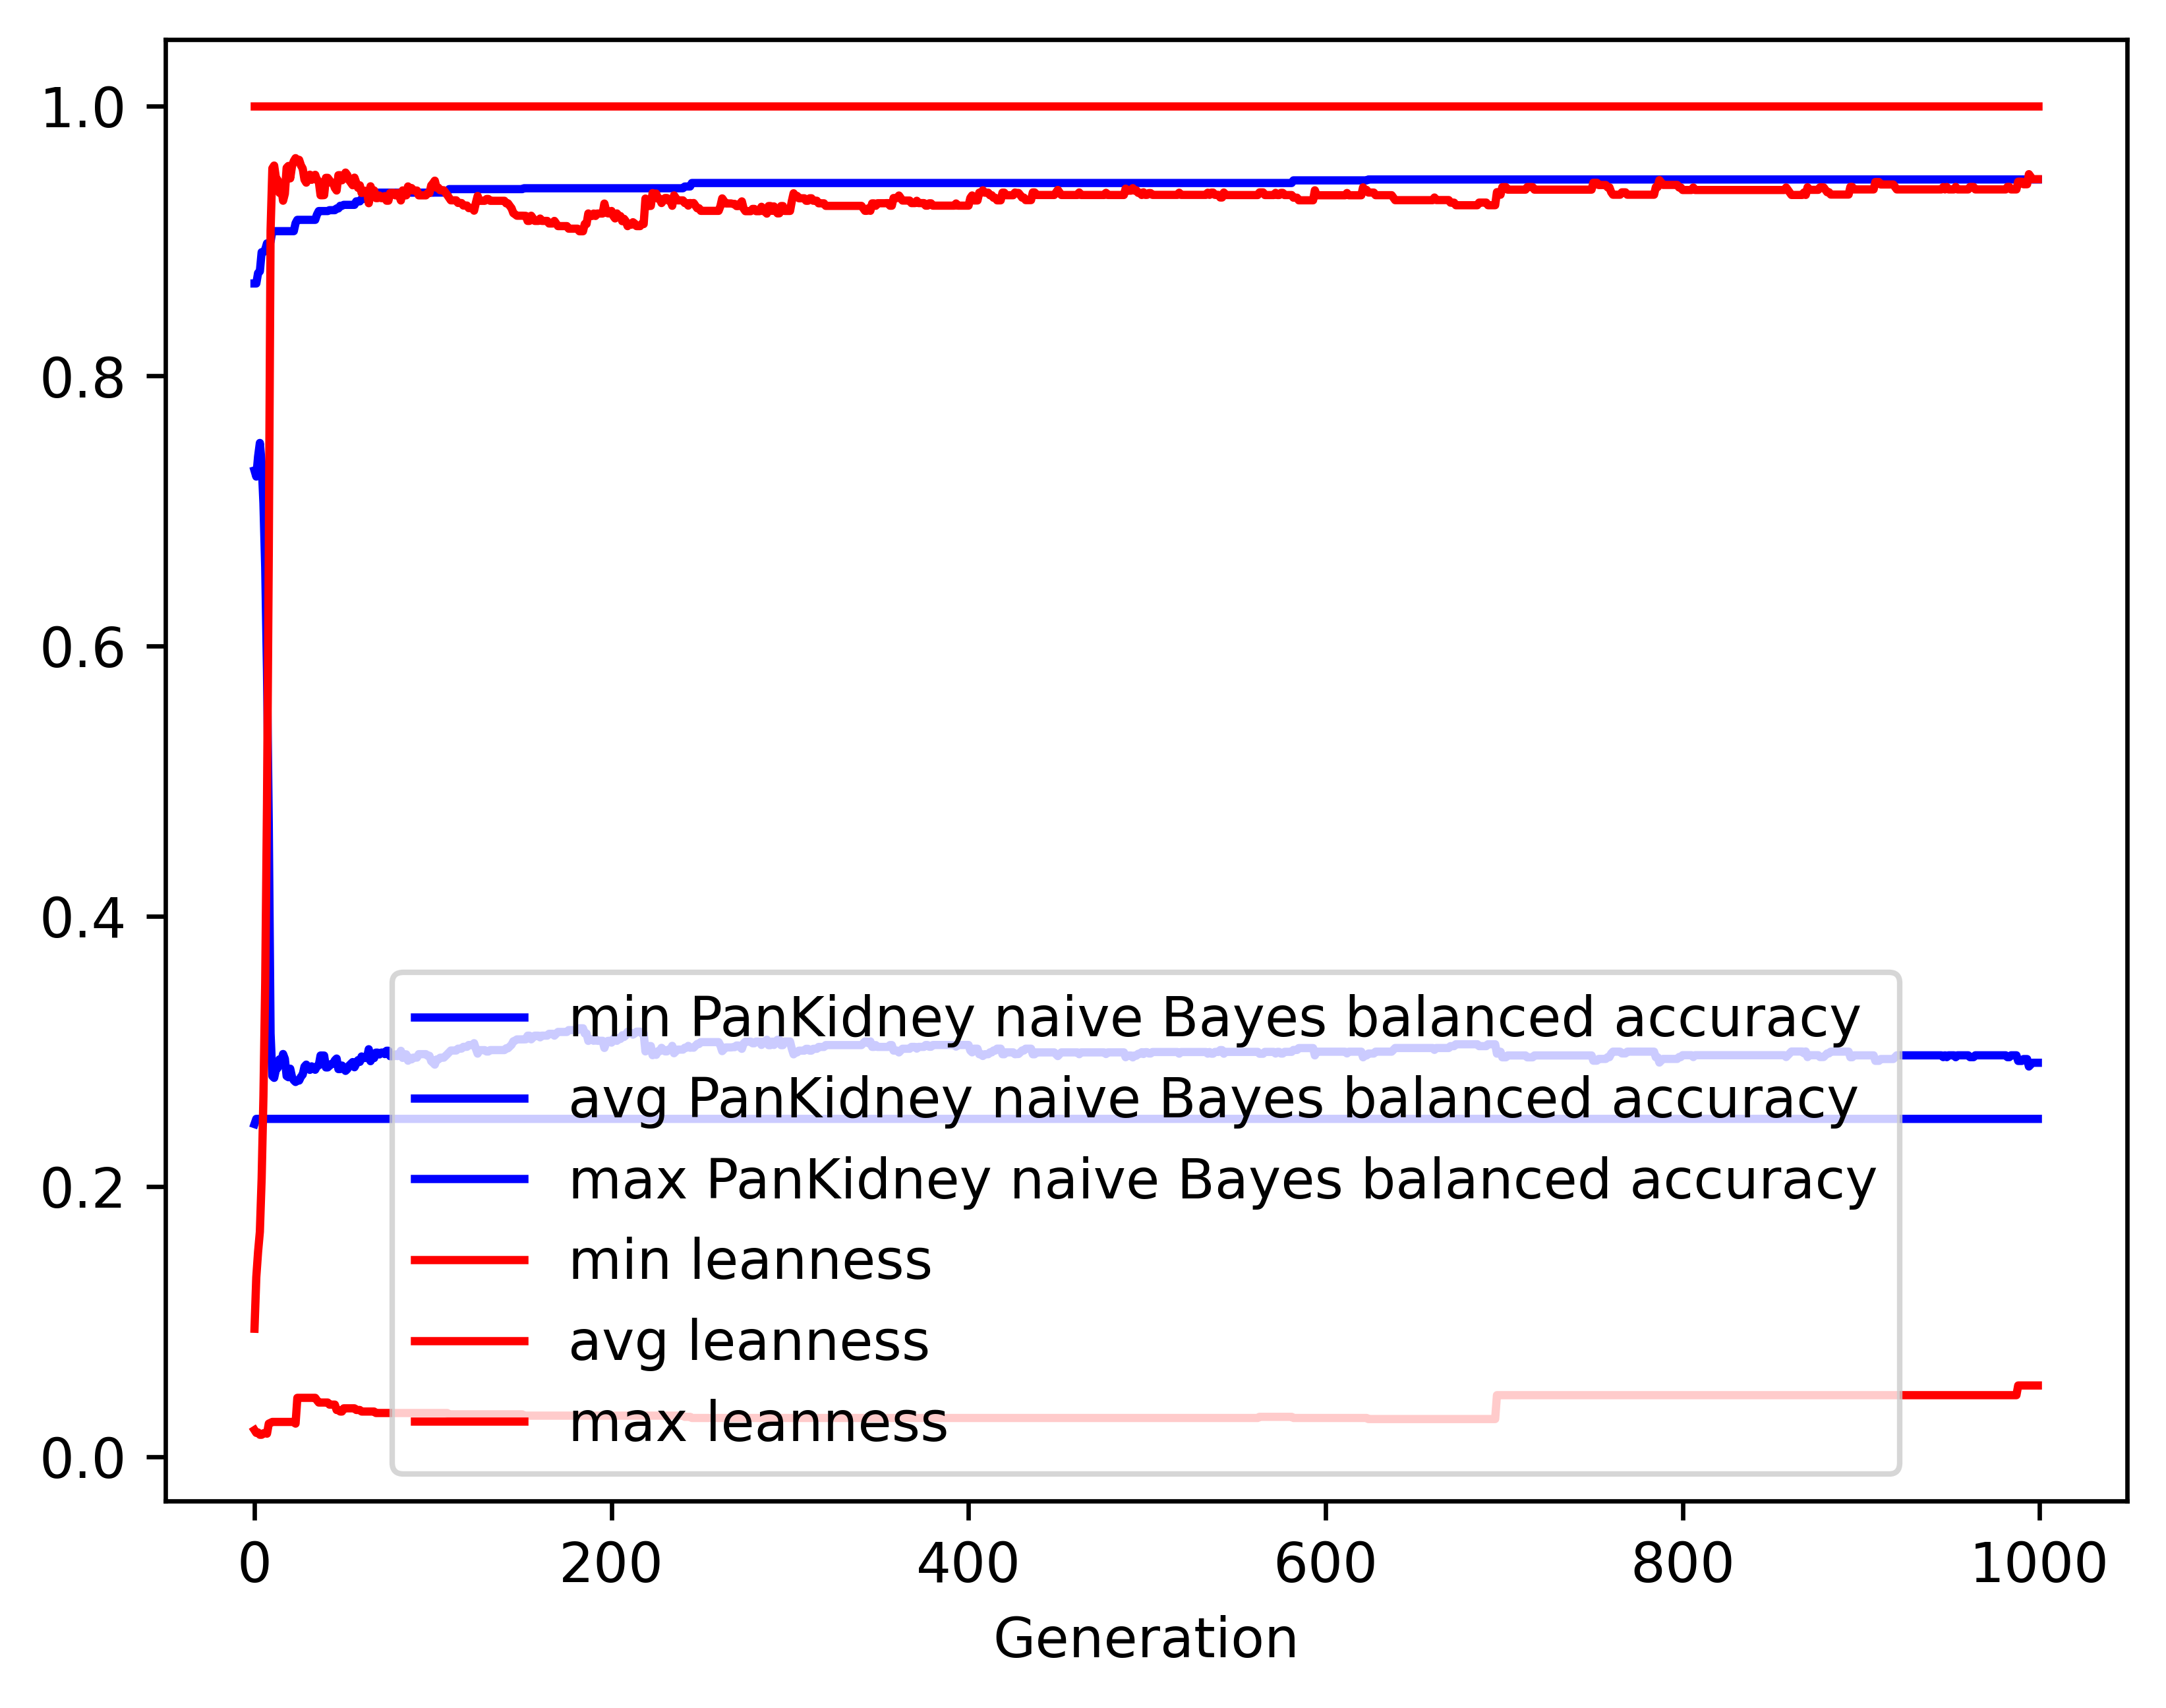

The data file committed next to this chart (first rows):
gen, evals, gen_feats, explored, PanKidney naive Bayes balanced accuracy_…, PanKidney naive Bayes balanced accuracy_…, PanKidney naive Bayes balanced accuracy_…, PanKidney naive Bayes balanced accuracy_…, leanness_min, leanness_avg, leanness_max, leanness_std
0, 500, 8863, 8863, 0.2462, 0.73, 0.8685, 0.1386, 0.01961, 0.09463, 1.0, 0.1603
1, 374, 5304, 9117, 0.25, 0.7255, 0.8685, 0.1575, 0.01754, 0.1328, 1.0, 0.1909
2, 352, 3074, 9384, 0.25, 0.7403, 0.8762, 0.1591, 0.01786, 0.1516, 1.0, 0.2264
3, 383, 2129, 9633, 0.25, 0.7504, 0.8775, 0.1682, 0.01613, 0.1663, 1.0, 0.2553
4, 344, 1592, 9842, 0.25, 0.7354, 0.8916, 0.1909, 0.01613, 0.2058, 1.0, 0.2977
5, 365, 1326, 10062, 0.25, 0.7058, 0.8916, 0.2239, 0.01724, 0.2664, 1.0, 0.3517
6, 362, 1205, 10289, 0.25, 0.6583, 0.8936, 0.2519, 0.01754, 0.3508, 1.0, 0.3937
7, 354, 1118, 10480, 0.25, 0.5814, 0.8982, 0.2809, 0.01695, 0.4829, 1.0, 0.4361
8, 331, 834, 10688, 0.25, 0.4668, 0.8982, 0.284, 0.02439, 0.6696, 1.0, 0.4337
9, 337, 734, 10888, 0.25, 0.3132, 0.8995, 0.181, 0.025, 0.9077, 1.0, 0.2667
10, 312, 528, 11071, 0.25, 0.2817, 0.9072, 0.1335, 0.02564, 0.9537, 1.0, 0.1961
11, 326, 583, 11262, 0.25, 0.2804, 0.9072, 0.1307, 0.02564, 0.9558, 1.0, 0.1914
12, 298, 531, 11438, 0.25, 0.2865, 0.9072, 0.1431, 0.02564, 0.9466, 1.0, 0.21
13, 324, 555, 11617, 0.25, 0.2877, 0.9072, 0.1452, 0.02564, 0.945, 1.0, 0.2126
14, 291, 533, 11799, 0.25, 0.2941, 0.9072, 0.157, 0.02564, 0.9355, 1.0, 0.2304
15, 317, 534, 11955, 0.25, 0.2918, 0.9072, 0.1534, 0.02564, 0.9389, 1.0, 0.225
16, 313, 588, 12143, 0.25, 0.298, 0.9072, 0.1639, 0.02564, 0.9297, 1.0, 0.2406
17, 314, 553, 12316, 0.25, 0.2945, 0.9072, 0.1583, 0.02564, 0.9349, 1.0, 0.2325
18, 328, 575, 12479, 0.25, 0.2817, 0.9072, 0.1337, 0.02564, 0.9541, 1.0, 0.1945
19, 320, 533, 12618, 0.25, 0.2808, 0.9072, 0.1328, 0.02564, 0.9555, 1.0, 0.1926
20, 317, 525, 12765, 0.25, 0.2872, 0.9072, 0.1457, 0.02564, 0.9463, 1.0, 0.2114
21, 305, 499, 12911, 0.25, 0.2811, 0.9072, 0.1337, 0.02564, 0.9552, 1.0, 0.1938
22, 317, 525, 13055, 0.25, 0.2786, 0.9072, 0.1285, 0.02564, 0.9591, 1.0, 0.185
23, 288, 495, 13186, 0.25, 0.2773, 0.9131, 0.1255, 0.02439, 0.9613, 1.0, 0.1789
24, 316, 520, 13315, 0.25, 0.2785, 0.9156, 0.1281, 0.04348, 0.9597, 1.0, 0.182
25, 312, 511, 13443, 0.25, 0.2784, 0.9156, 0.1275, 0.04348, 0.96, 1.0, 0.1804
26, 310, 509, 13568, 0.25, 0.2811, 0.9156, 0.134, 0.04348, 0.9559, 1.0, 0.1905
27, 316, 518, 13701, 0.25, 0.2828, 0.9156, 0.1381, 0.04348, 0.9536, 1.0, 0.1965
28, 306, 473, 13822, 0.25, 0.2887, 0.9156, 0.1488, 0.04348, 0.9454, 1.0, 0.2112
29, 321, 542, 13938, 0.25, 0.2902, 0.9156, 0.152, 0.04348, 0.9431, 1.0, 0.2161
30, 317, 509, 14063, 0.25, 0.2875, 0.9156, 0.147, 0.04348, 0.9471, 1.0, 0.208
31, 327, 531, 14161, 0.25, 0.2863, 0.9156, 0.1445, 0.04348, 0.949, 1.0, 0.204
32, 333, 530, 14287, 0.25, 0.2889, 0.9156, 0.1497, 0.04348, 0.9452, 1.0, 0.2118
33, 296, 494, 14399, 0.25, 0.2877, 0.9156, 0.1476, 0.04348, 0.9469, 1.0, 0.2087
34, 326, 527, 14520, 0.25, 0.2864, 0.9156, 0.1448, 0.04348, 0.9489, 1.0, 0.2044
35, 327, 527, 14616, 0.25, 0.289, 0.9195, 0.1502, 0.04167, 0.945, 1.0, 0.2124
36, 332, 519, 14712, 0.25, 0.2896, 0.9221, 0.1521, 0.04, 0.9442, 1.0, 0.2152
37, 301, 500, 14814, 0.25, 0.2969, 0.9221, 0.1645, 0.04, 0.9338, 1.0, 0.2331
38, 324, 537, 14910, 0.25, 0.2969, 0.9221, 0.1645, 0.04, 0.9338, 1.0, 0.2331
39, 317, 503, 14997, 0.25, 0.2969, 0.9221, 0.1644, 0.04, 0.9339, 1.0, 0.2328
40, 311, 482, 15079, 0.25, 0.2881, 0.9221, 0.1492, 0.04, 0.9467, 1.0, 0.2098
41, 328, 549, 15177, 0.25, 0.2881, 0.9221, 0.1492, 0.04, 0.9467, 1.0, 0.2098
42, 311, 524, 15262, 0.25, 0.2894, 0.9227, 0.1515, 0.03846, 0.9449, 1.0, 0.213
43, 319, 526, 15351, 0.25, 0.2907, 0.9227, 0.154, 0.03846, 0.943, 1.0, 0.2166
44, 327, 545, 15429, 0.25, 0.2907, 0.9227, 0.154, 0.03846, 0.943, 1.0, 0.2166
45, 328, 527, 15518, 0.25, 0.2933, 0.9227, 0.1589, 0.03846, 0.9392, 1.0, 0.2238
46, 306, 521, 15587, 0.25, 0.2947, 0.924, 0.1614, 0.03448, 0.9373, 1.0, 0.2274
47, 319, 528, 15662, 0.25, 0.2869, 0.924, 0.147, 0.03448, 0.9486, 1.0, 0.2057
48, 309, 503, 15746, 0.25, 0.2869, 0.926, 0.147, 0.03333, 0.9486, 1.0, 0.2057
49, 316, 515, 15809, 0.25, 0.2895, 0.926, 0.1521, 0.03333, 0.9449, 1.0, 0.2133
50, 314, 479, 15871, 0.25, 0.2882, 0.9267, 0.1497, 0.03571, 0.9467, 1.0, 0.2096
51, 302, 510, 15949, 0.25, 0.2855, 0.9267, 0.1443, 0.03571, 0.9506, 1.0, 0.2015
52, 312, 514, 16017, 0.25, 0.2868, 0.9267, 0.1468, 0.03571, 0.9488, 1.0, 0.2052
53, 313, 518, 16076, 0.25, 0.2895, 0.9267, 0.1521, 0.03571, 0.9449, 1.0, 0.2129
54, 303, 500, 16138, 0.25, 0.2908, 0.9267, 0.1544, 0.03571, 0.9431, 1.0, 0.2165
55, 322, 517, 16203, 0.25, 0.2921, 0.9267, 0.1567, 0.03571, 0.9412, 1.0, 0.22
56, 310, 495, 16272, 0.25, 0.2882, 0.9267, 0.1497, 0.03571, 0.9468, 1.0, 0.2092
57, 326, 529, 16339, 0.25, 0.2909, 0.9293, 0.1548, 0.03448, 0.943, 1.0, 0.2166
58, 314, 494, 16393, 0.25, 0.2935, 0.9293, 0.1596, 0.03448, 0.9393, 1.0, 0.2235
59, 311, 495, 16455, 0.25, 0.2922, 0.9293, 0.1574, 0.03448, 0.9411, 1.0, 0.2202
... 940 more rows
